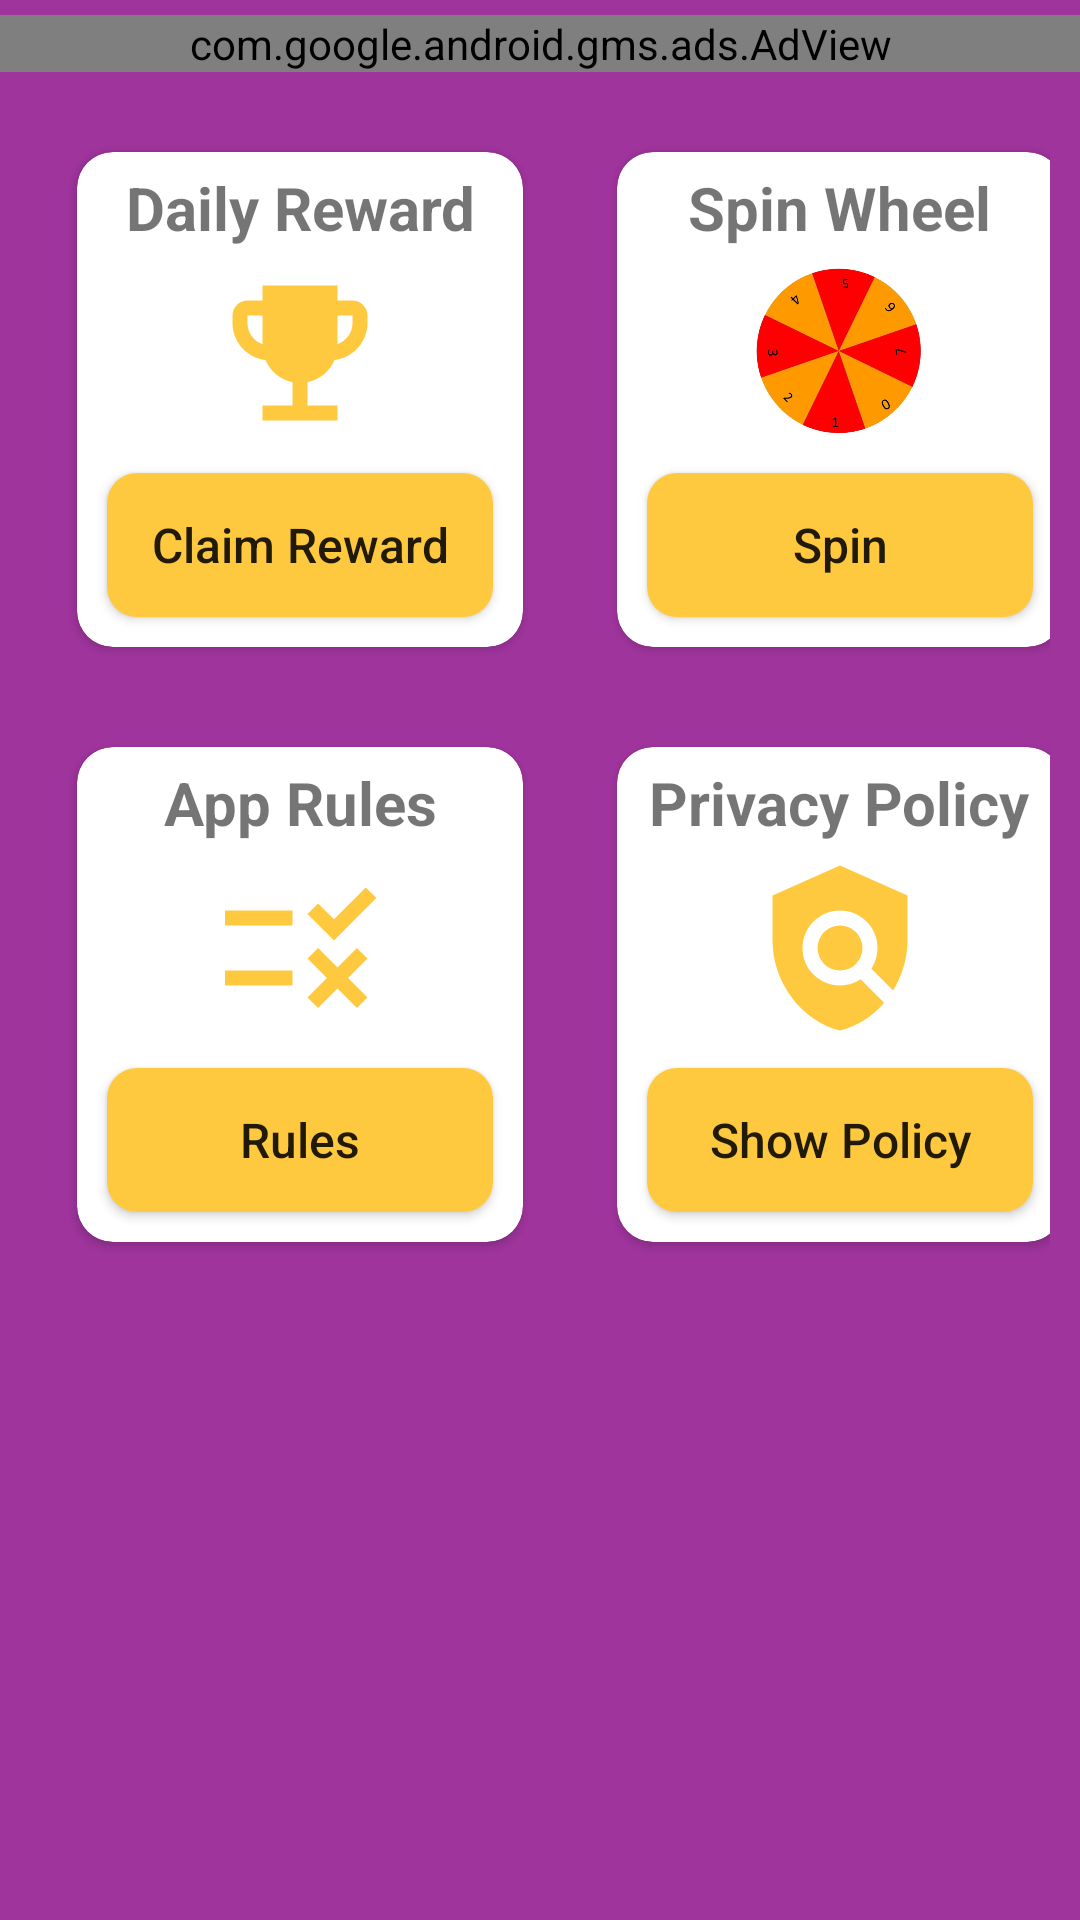

Reconstruct the res/layout file that produces this screen, plus the resources it refers to.
<!-- AndroidManifest.xml: application theme Theme.CashCoinApp -->
<!-- res/layout/fragment_home.xml -->
<?xml version="1.0" encoding="utf-8"?>
<ScrollView xmlns:android="http://schemas.android.com/apk/res/android"
    xmlns:app="http://schemas.android.com/apk/res-auto"
    xmlns:tools="http://schemas.android.com/tools"
    style="@style/mpStyle"
    android:background="@color/softPurple"
    tools:context=".framents.HomeFragment">

    <LinearLayout style="@style/mpvStyle">

        <com.google.android.gms.ads.AdView xmlns:ads="http://schemas.android.com/apk/res-auto"
            android:id="@+id/adView"
            style="@style/mwhStyle"
            android:layout_marginTop="@dimen/a5"
            ads:adSize="MEDIUM_RECTANGLE"
            ads:adUnitId="ca-app-pub-3397903282571414/7291057575" />

        <GridLayout
            style="@style/wpStyle"
            android:layout_gravity="bottom"
            android:layout_margin="@dimen/a10"
            android:columnCount="2"
            android:rowCount="4">

            <androidx.cardview.widget.CardView
                style="@style/cardViewStyle."
                app:cardCornerRadius="@dimen/a12"
                app:cardUseCompatPadding="true">

                <LinearLayout style="@style/mpvStyle">

                    <TextView
                        style="@style/textStyle."
                        android:text="@string/daily_rewarded" />

                    <ImageView
                        style="@style/imageViewStyle"
                        android:src="@drawable/emoji_events" />


                    <Button
                        android:id="@+id/claimBtn"
                        style="@style/buttonStyle"
                        android:text="@string/claim_reward" />


                </LinearLayout>


            </androidx.cardview.widget.CardView>

            <androidx.cardview.widget.CardView
                style="@style/cardViewStyle."
                app:cardCornerRadius="@dimen/a12"

                app:cardUseCompatPadding="true">

                <LinearLayout style="@style/mpvStyle"

                    >

                    <TextView
                        style="@style/textStyle."
                        android:text="@string/spin_wheel" />

                    <ImageView
                        style="@style/imageViewStyle"
                        android:src="@drawable/wheel_icon"

                        />

                    <Button
                        android:id="@+id/spinBtn"
                        style="@style/buttonStyle"
                        android:text="@string/spin" />

                </LinearLayout>


            </androidx.cardview.widget.CardView>

            <androidx.cardview.widget.CardView
                style="@style/cardViewStyle."
                app:cardCornerRadius="@dimen/a12"

                app:cardUseCompatPadding="true">

                <LinearLayout style="@style/mpvStyle">

                    <TextView
                        style="@style/textStyle."
                        android:text="@string/app_rules" />

                    <ImageView
                        style="@style/imageViewStyle"
                        android:src="@drawable/ic_baseline_rule_24"

                        />

                    <Button
                        android:id="@+id/rules"
                        style="@style/buttonStyle"
                        android:text="@string/rules" />

                </LinearLayout>


            </androidx.cardview.widget.CardView>

            <androidx.cardview.widget.CardView
                style="@style/cardViewStyle."
                app:cardCornerRadius="@dimen/a12"

                app:cardUseCompatPadding="true">

                <LinearLayout style="@style/mpvStyle">

                    <TextView
                        style="@style/textStyle."
                        android:text="@string/privacy_policy" />

                    <ImageView
                        style="@style/imageViewStyle"
                        android:src="@drawable/policy" />

                    <Button
                        android:id="@+id/policy"
                        style="@style/buttonStyle"
                        android:text="@string/show_policy" />

                </LinearLayout>


            </androidx.cardview.widget.CardView>

        </GridLayout>
    </LinearLayout>

</ScrollView>
<!-- resources referenced by this layout -->
<resources>
  <color name="softPurple">#9F349D</color>
  <dimen name="a10">10dp</dimen>
  <dimen name="a12">12dp</dimen>
  <dimen name="a5">5dp</dimen>
  <!-- drawable ic_baseline_rule_24 (drawable) -->
  <vector android:height="24dp" android:tint="@color/darkYellow"
      android:viewportHeight="24" android:viewportWidth="24"
      android:width="24dp" xmlns:android="http://schemas.android.com/apk/res/android">
      <path android:fillColor="@android:color/white" android:pathData="M16.54,11L13,7.46l1.41,-1.41l2.12,2.12l4.24,-4.24l1.41,1.41L16.54,11zM11,7H2v2h9V7zM21,13.41L19.59,12L17,14.59L14.41,12L13,13.41L15.59,16L13,18.59L14.41,20L17,17.41L19.59,20L21,18.59L18.41,16L21,13.41zM11,15H2v2h9V15z"/>
  </vector>
  <string name="app_rules">App Rules</string>
  <string name="claim_reward">Claim Reward</string>
  <string name="daily_rewarded">Daily Reward</string>
  <string name="privacy_policy">Privacy Policy</string>
  <string name="rules">Rules</string>
  <string name="show_policy">Show Policy</string>
  <string name="spin">Spin</string>
  <string name="spin_wheel">Spin Wheel</string>
  <style name="buttonStyle">
          <item name="android:layout_width">match_parent</item>
          <item name="android:layout_height">wrap_content</item>
          <item name="android:layout_gravity">center</item>
          <item name="android:textSize">@dimen/textSize16</item>
          <item name="android:textAllCaps">false</item>
          <item name="android:elevation">@dimen/a10</item>
          <item name="android:layout_margin">@dimen/a10</item>
          <item name="android:background">@drawable/card_bg</item>
  
  
      </style>
  <style name="cardViewStyle.">
          <item name="android:layout_width">160dp</item>
          <item name="android:layout_height">wrap_content</item>
      </style>
  <style name="imageViewStyle">
          <item name="android:layout_width">@dimen/a60</item>
          <item name="android:layout_height">@dimen/a60</item>
          <item name="android:layout_gravity">center</item>
      </style>
  <style name="mpStyle">
          <item name="android:layout_height">match_parent</item>
          <item name="android:layout_width">match_parent</item>
  
      </style>
  <style name="mpvStyle">
          <item name="android:layout_height">match_parent</item>
          <item name="android:layout_width">match_parent</item>
          <item name="android:orientation">vertical</item>
  
      </style>
  <style name="mwhStyle">
          <item name="android:layout_height">wrap_content</item>
          <item name="android:layout_width">match_parent</item>
          <item name="android:orientation">horizontal</item>
  
      </style>
  <style name="textStyle.">
          <item name="android:layout_width">wrap_content</item>
          <item name="android:layout_height">wrap_content</item>
          <item name="android:layout_gravity">center</item>
          <item name="android:textSize">@dimen/textSize20</item>
          <item name="android:textStyle">bold</item>
      </style>
  <style name="wpStyle">
          <item name="android:layout_height">wrap_content</item>
          <item name="android:layout_width">wrap_content</item>
  
      </style>
  <dimen name="a32">32sp</dimen>
  <color name="darkYellow">#FFC93F</color>
  <dimen name="textSize16">16sp</dimen>
  <!-- drawable card_bg (drawable) -->
  <?xml version="1.0" encoding="utf-8"?>
  <shape xmlns:android="http://schemas.android.com/apk/res/android">
      <corners android:radius="@dimen/a10" />
     <solid android:color="@color/darkYellow"/>
  </shape>
  <dimen name="a60">60dp</dimen>
  <dimen name="textSize20">20sp</dimen>
  <color name="purple_500">#FF6200EE</color>
  <color name="blue">#00C4FF</color>
  <color name="white">#FFFFFFFF</color>
  <color name="teal_200">#FF03DAC5</color>
  <color name="teal_700">#FF018786</color>
  <color name="black">#FF000000</color>
</resources>
